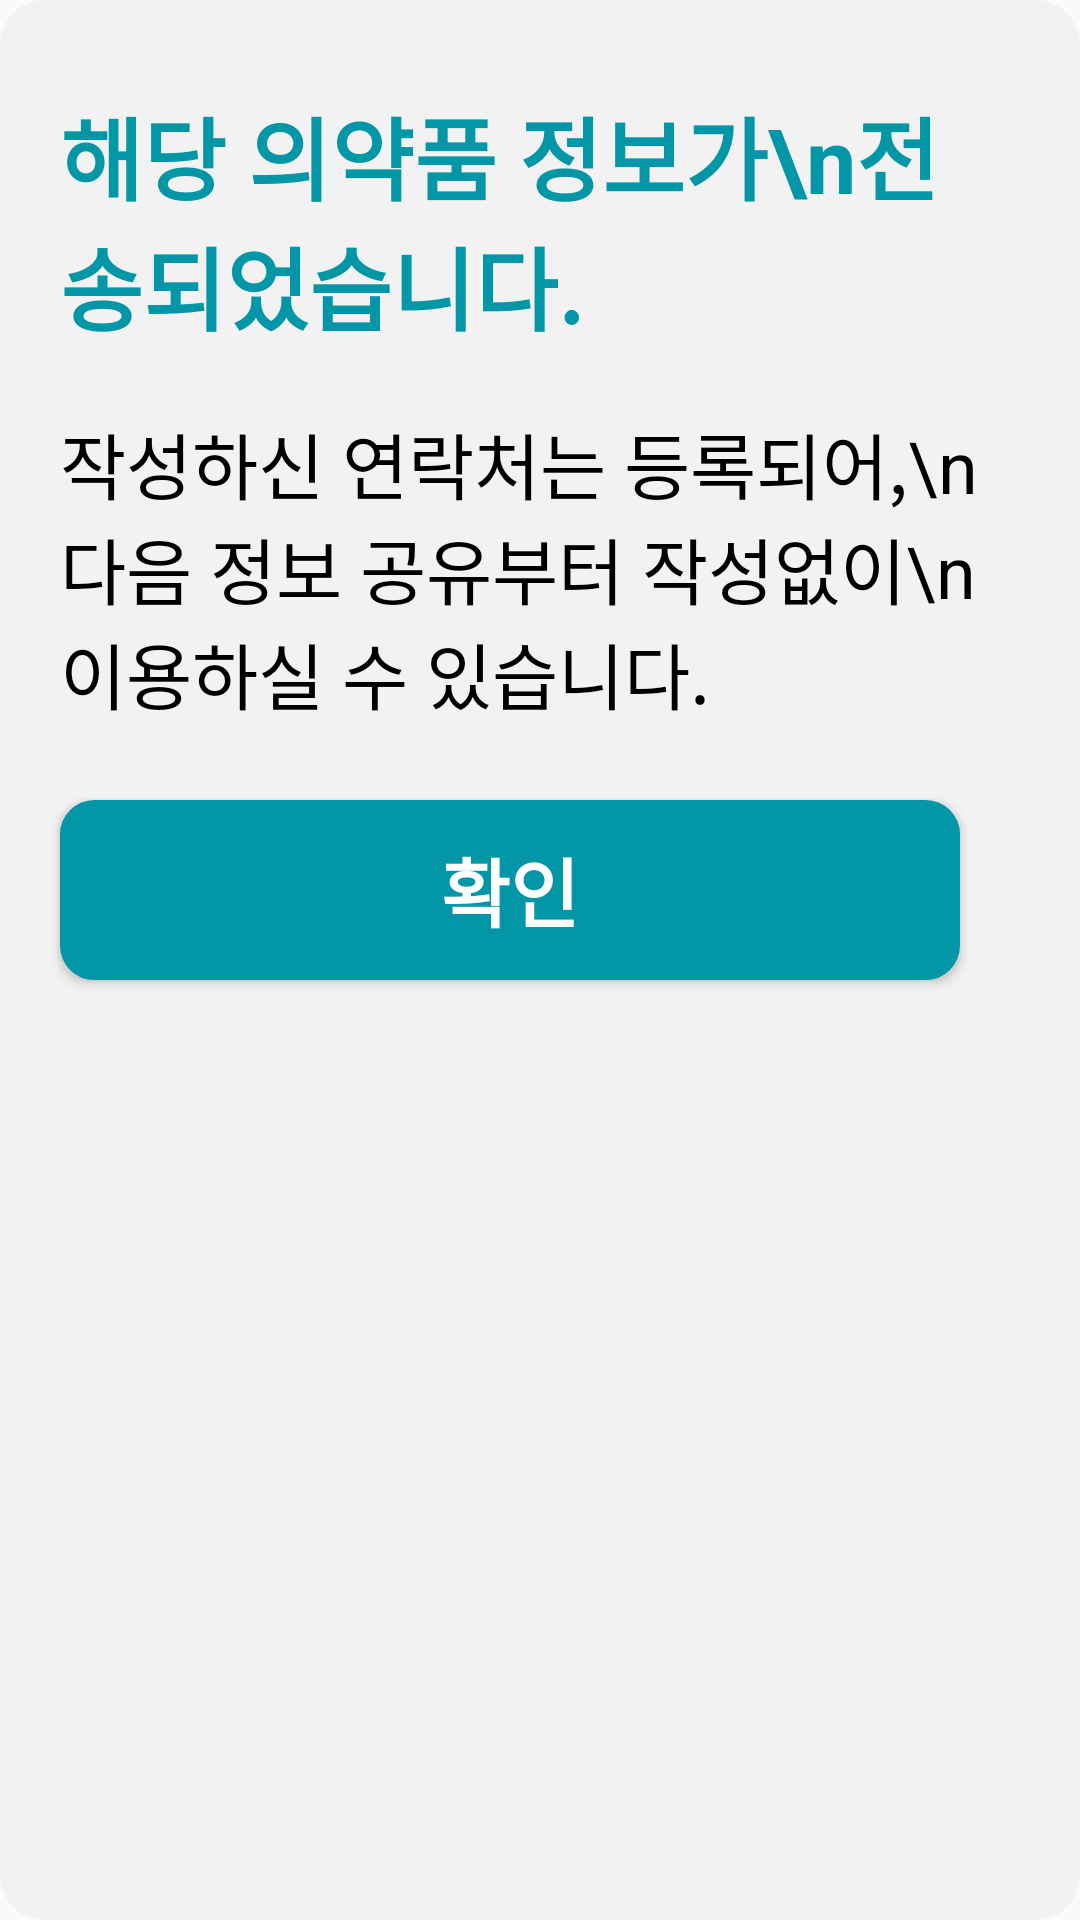

Reconstruct the res/layout file that produces this screen, plus the resources it refers to.
<!-- AndroidManifest.xml: application theme Theme.F_Cookie -->
<!-- res/layout/sms_pop.xml -->
<LinearLayout xmlns:android="http://schemas.android.com/apk/res/android"
    android:layout_width="wrap_content"
    android:layout_height="wrap_content"
    android:background="@drawable/rounded_popup_background"
    android:orientation="vertical">

    <TextView
        android:layout_width="wrap_content"
        android:layout_height="wrap_content"
        android:layout_marginStart="20dp"
        android:layout_marginTop="30dp"
        android:layout_marginEnd="20dp"
        android:layout_marginBottom="0dp"
        android:text="해당 의약품 정보가\n전송되었습니다."
        android:textColor="#0396A6"
        android:textSize="30dp"
        android:textStyle="bold" />

    <TextView
        android:layout_width="match_parent"
        android:layout_height="wrap_content"
        android:layout_centerHorizontal="true"
        android:layout_marginStart="20dp"
        android:layout_marginTop="20dp"
        android:layout_marginEnd="20dp"
        android:layout_marginBottom="20dp"
        android:text="작성하신 연락처는 등록되어,\n다음 정보 공유부터 작성없이\n이용하실 수 있습니다."
        android:textColor="@color/black"
        android:textSize="24dp"/>

    <Button
        android:id="@+id/smsOkBtn"
        android:layout_width="wrap_content"
        android:layout_height="wrap_content"
        android:layout_centerHorizontal="true"
        android:layout_marginStart="20dp"
        android:layout_marginTop="5dp"
        android:layout_marginEnd="20dp"
        android:layout_marginBottom="25dp"
        android:background="@drawable/pop_button"
        android:text="확인"
        android:textColor="@color/white"
        android:textSize="25dp"
        android:textStyle="bold" />
</LinearLayout>
<!-- resources referenced by this layout -->
<resources>
  <color name="black">#FF000000</color>
  <color name="white">#FFFFFFFF</color>
  <!-- drawable pop_button (drawable) -->
  <?xml version="1.0" encoding="utf-8"?>
  <shape xmlns:android="http://schemas.android.com/apk/res/android" android:shape="rectangle" >
      <corners
          android:radius="10dp"
          />
      <gradient
          android:angle="45"
          android:startColor="#0396A6"
          android:endColor="#0396A6"
          android:type="linear"
          />
      <size
          android:width="300dp"
          android:height="60dp"
          />
      <stroke
          android:width="3dp"
          android:color="#0396A6"
          />
  </shape>
  <!-- drawable rounded_popup_background (drawable) -->
  <?xml version="1.0" encoding="utf-8"?>
  <shape xmlns:android="http://schemas.android.com/apk/res/android"
      android:shape="rectangle" >
      <corners
          android:radius="15dp"
          />
      <solid
          android:color="#F2F2F2"/>
      <gradient
          android:angle="45"
          android:centerX="35%"
          android:centerColor="#F2F2F2"
          android:startColor="#F2F2F2"
          android:endColor="#F2F2F2"
          android:type="linear"
          />
      <size
          android:width="270dp"
          android:height="60dp"
          />
  </shape>
  <style name="Theme.F_Cookie" parent="Theme.AppCompat.DayNight.NoActionBar">
          
          <item name="colorPrimary">@color/purple_500</item>
          <item name="colorPrimaryVariant">@color/purple_700</item>
          <item name="colorOnPrimary">@color/white</item>
          
          <item name="colorSecondary">@color/teal_200</item>
          <item name="colorSecondaryVariant">@color/teal_700</item>
          <item name="colorOnSecondary">@color/black</item>
          
          <item name="android:statusBarColor">@color/black</item>
          
      </style>
  <color name="purple_500">#FF6200EE</color>
  <color name="purple_700">#FF3700B3</color>
  <color name="teal_200">#FF03DAC5</color>
  <color name="teal_700">#FF018786</color>
</resources>
